Run: headless pygame with SDL's dummy video driver; simulated clock (each Clock.tick advances the game by its frame time, no real sleeping); random seed 0; keys injected as events and as key.get_pressed() state; no mouse input.
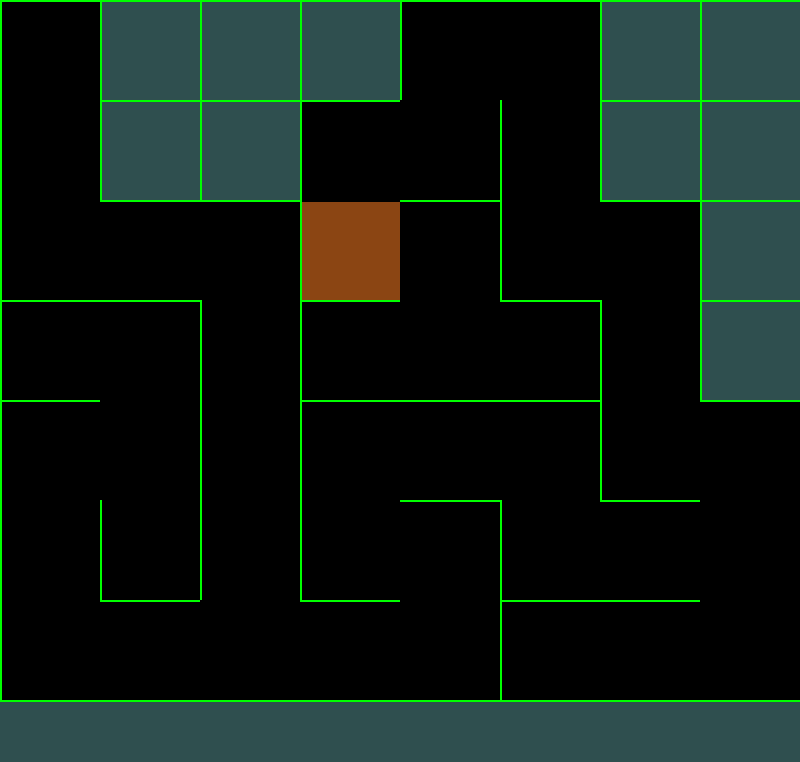
Frame 1 of 4 · flips 1–60 · no input
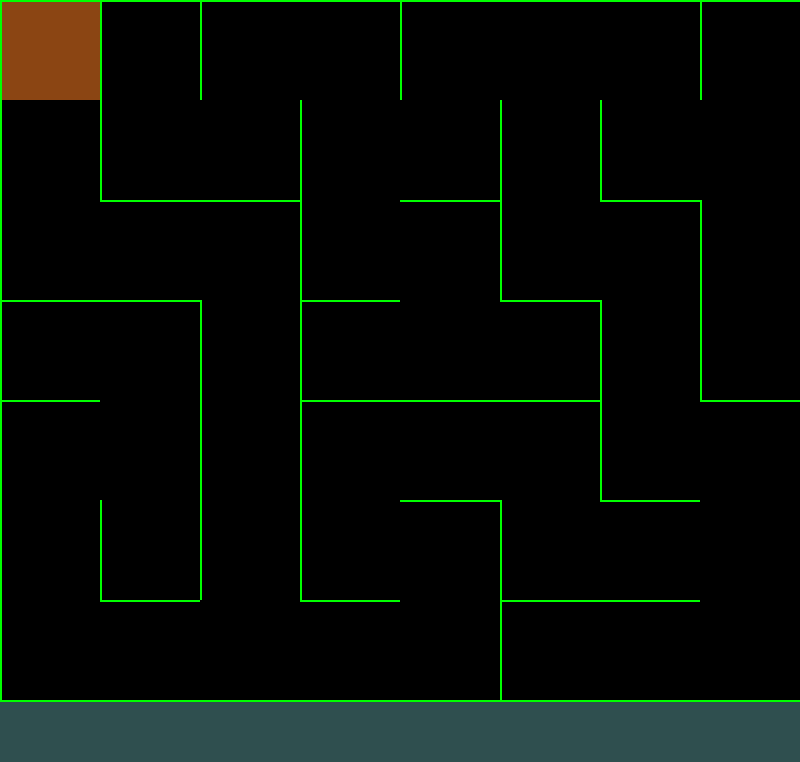
Frame 2 of 4 · flips 61–180 · tapped SPACE, RETURN · held RIGHT (→), D
Frame 3 of 4 · flips 181–300 · held DOWN (↓), S · screen unchanged from frame 2, image omitted
Frame 4 of 4 · flips 301–420 · held LEFT (←), A, UP (↑), W · screen unchanged from frame 3, image omitted

The pygame program that drew these frames:

import pygame,sys
from random import choice, randrange

size = ANCHO, ALTO = 800, 762
TILE = 100
cols, rows = ANCHO // TILE, ALTO // TILE

pygame.init()
screen = pygame.display.set_mode(size)
clock = pygame.time.Clock()

class Cell: #Creamos una clase casilla
    def __init__(self,x,y):
        self.x, self.y = x, y
        self.walls = {'top': True,'right': True,'bottom': True,'left': True}
        self.visited = False

    def draw_current_cell(self): #Cuadrado que recorre el mapa
        x, y = self.x * TILE, self.y * TILE
        pygame.draw.rect(screen,pygame.Color('saddlebrown'),(x+2,y+2,TILE - 2, TILE - 2))

    def draw(self): #Con esto pinta el recorrido que hace
        x,y = self.x * TILE, self.y * TILE

        if self.visited:
            pygame.draw.rect(screen,pygame.Color('black'),(x,y,TILE,TILE)) #Dejando en negro cuando pase
        #Las paredes se hacen verde
        if self.walls['top']:
            pygame.draw.line(screen,pygame.Color('green'),(x,y),(x + TILE,y), 2)
        if self.walls['right']:
            pygame.draw.line(screen,pygame.Color('green'),(x + TILE,y),(x + TILE,y + TILE),2)
        if self.walls['bottom']:
            pygame.draw.line(screen,pygame.Color('green'),(x + TILE, y + TILE), (x , y + TILE), 2)
        if self.walls['left']:
            pygame.draw.line(screen,pygame.Color('green'),(x, y + TILE),(x, y),2)

    def check_cell(self,x,y):   #Con esto, le decimos al programa que no se salga de los limites
        find_index = lambda x ,y: x + y * cols
        if x < 0 or x > cols - 1 or y < 0 or y > rows - 1:
            return False
        return grid_cells[find_index(x,y)]
    def check_neighbors(self,): #Revisa los 'vecinos' de la casilla en que esté
        neighbors = []
        top = self.check_cell(self.x,self.y - 1)
        right = self.check_cell(self.x + 1, self.y)
        bottom = self.check_cell(self.x, self.y + 1)
        left = self.check_cell(self.x - 1, self.y)
        if top and not top.visited:
            neighbors.append(top)
        if right and not right.visited:
            neighbors.append(right)
        if bottom and not bottom.visited:
            neighbors.append(bottom)
        if left and not left.visited:
            neighbors.append(left)
        return choice(neighbors) if neighbors else False

def remove_walls(current, next): # 'Rompe' las paredes
    dx = current.x - next.x
    if dx == 1:
        current.walls['left'] = False
        next.walls['right'] = False
    elif dx == -1:
        current.walls['right'] = False
        next.walls['left'] = False
    dy = current.y - next.y
    if dy == 1:
        current.walls['top'] = False
        next.walls['bottom'] = False
    elif dy == -1:
        current.walls['bottom'] = False
        next.walls['top'] = False


grid_cells = [Cell(col, row) for row in range(rows) for col in range(cols)] #Aqui ponemos cada cosa en una lista
current_cell = grid_cells[0] #Celda o casilla inicial
array = []

while True:
    screen.fill(pygame.Color('darkslategray'))

    for event in pygame.event.get():
        if event.type == pygame.QUIT:
            sys.exit()

    [cell.draw() for cell in grid_cells] #Con esto, se dibuja el mapa
    current_cell.visited = True
    current_cell.draw_current_cell()
    #Ciclo que permite al algoritmo recorrer todo el mapa
    next_cell = current_cell.check_neighbors()
    if next_cell:
        next_cell.visited = True
        remove_walls(current_cell,next_cell)

        array.append(current_cell)
        current_cell = next_cell
    elif array:
        current_cell = array.pop()


    pygame.display.flip()
    clock.tick(30)
